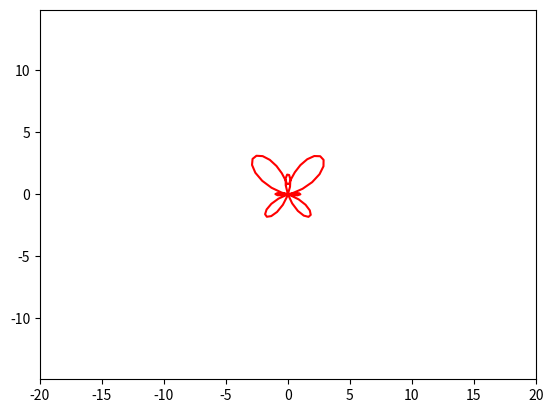

The script that saved this image: (Note: this script raises an exception after producing the figure.)
import matplotlib.pyplot as plt
from matplotlib.animation import FuncAnimation
import numpy as np

fig, ax = plt.subplots()

but, = plt.plot([], [], '-', color='r', label='Butr')

def but_move(t):
    x = np.sin(t) * (np.exp(np.cos(t)) - 2 * np.cos(4*t) + np.sin(t / 12)**5)
    y = np.cos(t) * (np.exp(np.cos(t)) - 2 * np.cos(4*t) + np.sin(t / 12)**5)
    return x, y

edge = 3
plt.axis('equal')
ax.set_xlim(-5, 5)
ax.set_ylim(-5, 5)

x = []
y = []

def animate(i):
    x.append(but_move(t=i)[0])
    y.append(but_move(t=i)[1])
    but.set_data(x, y)

ani = FuncAnimation(fig, animate, frames=np.arange(0.1, 2*np.pi, 0.1), interval=30)
ani.save('but.gif')


re, = plt.plot([], [], '-', color='r', label='Re')

def re_move(t):
    x = 16 * np.sin(t)**3
    y = 13 * np.cos(t) - 5 * np.cos(2 * t) - 2 * np.cos(3 * t) - np.cos(4 * t)
    return x, y

edge = 3
plt.axis('equal')
ax.set_xlim(-20, 20)
ax.set_ylim(-20, 20)

def animate(i):
    x.append(re_move(t=1)[0])
    y.append(re_move(t=1)[1])
    re.set_data(re_move(x, y))

ani = FuncAnimation(fig, animate, frames=100, interval=30)

plt.savefig('re.gif')